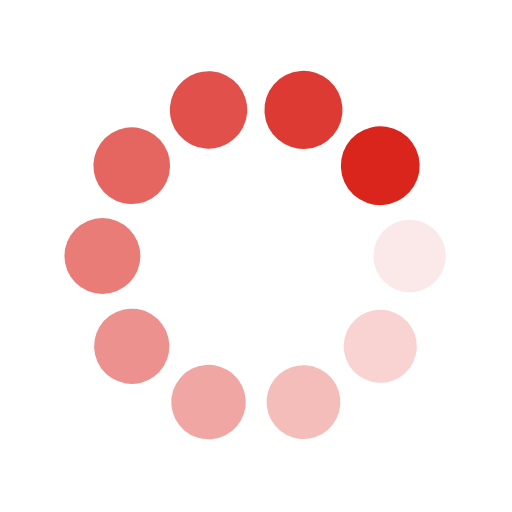
t = 0.00 s
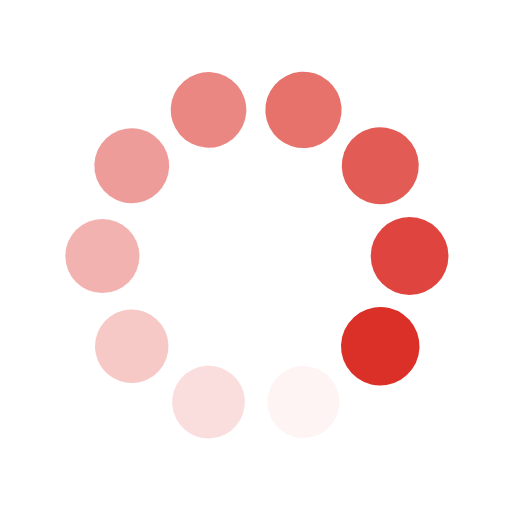
t = 0.25 s
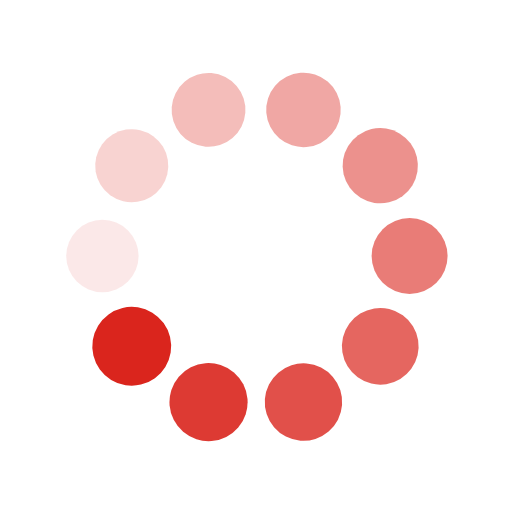
t = 0.50 s
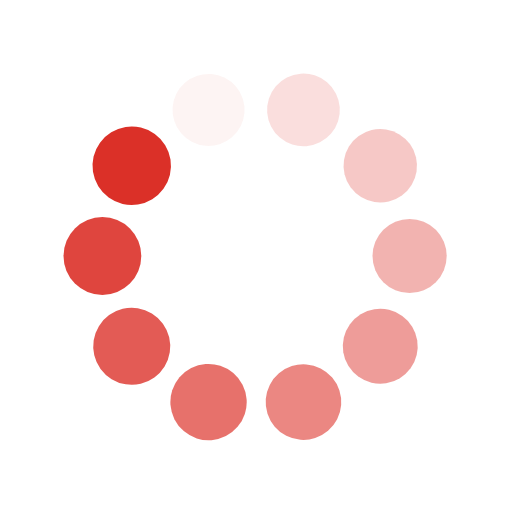
t = 0.75 s

The animated SVG that drew these frames (rendered in a browser with its animation timeline set to each time). Animation: 20 SMIL elements (animate=10,animateTransform=10); one cycle of 1.00 s, repeats indefinitely.

<svg class="lds-spin" width="70px"  height="70px"  xmlns="http://www.w3.org/2000/svg" xmlns:xlink="http://www.w3.org/1999/xlink" viewBox="0 0 100 100" preserveAspectRatio="xMidYMid" style="background: none;"><g transform="translate(80,50)">
<g transform="rotate(0)">
<circle cx="0" cy="0" r="7" fill="#da251d" fill-opacity="1" transform="scale(1.01183 1.01183)">
  <animateTransform attributeName="transform" type="scale" begin="-0.9s" values="1.1 1.1;1 1" keyTimes="0;1" dur="1s" repeatCount="indefinite"></animateTransform>
  <animate attributeName="fill-opacity" keyTimes="0;1" dur="1s" repeatCount="indefinite" values="1;0" begin="-0.9s"></animate>
</circle>
</g>
</g><g transform="translate(74.27050983124843,67.6335575687742)">
<g transform="rotate(36)">
<circle cx="0" cy="0" r="7" fill="#da251d" fill-opacity="0.9" transform="scale(1.02183 1.02183)">
  <animateTransform attributeName="transform" type="scale" begin="-0.8s" values="1.1 1.1;1 1" keyTimes="0;1" dur="1s" repeatCount="indefinite"></animateTransform>
  <animate attributeName="fill-opacity" keyTimes="0;1" dur="1s" repeatCount="indefinite" values="1;0" begin="-0.8s"></animate>
</circle>
</g>
</g><g transform="translate(59.270509831248425,78.53169548885461)">
<g transform="rotate(72)">
<circle cx="0" cy="0" r="7" fill="#da251d" fill-opacity="0.8" transform="scale(1.03183 1.03183)">
  <animateTransform attributeName="transform" type="scale" begin="-0.7s" values="1.1 1.1;1 1" keyTimes="0;1" dur="1s" repeatCount="indefinite"></animateTransform>
  <animate attributeName="fill-opacity" keyTimes="0;1" dur="1s" repeatCount="indefinite" values="1;0" begin="-0.7s"></animate>
</circle>
</g>
</g><g transform="translate(40.72949016875158,78.53169548885461)">
<g transform="rotate(108)">
<circle cx="0" cy="0" r="7" fill="#da251d" fill-opacity="0.7" transform="scale(1.04183 1.04183)">
  <animateTransform attributeName="transform" type="scale" begin="-0.6s" values="1.1 1.1;1 1" keyTimes="0;1" dur="1s" repeatCount="indefinite"></animateTransform>
  <animate attributeName="fill-opacity" keyTimes="0;1" dur="1s" repeatCount="indefinite" values="1;0" begin="-0.6s"></animate>
</circle>
</g>
</g><g transform="translate(25.72949016875158,67.6335575687742)">
<g transform="rotate(144)">
<circle cx="0" cy="0" r="7" fill="#da251d" fill-opacity="0.6" transform="scale(1.05183 1.05183)">
  <animateTransform attributeName="transform" type="scale" begin="-0.5s" values="1.1 1.1;1 1" keyTimes="0;1" dur="1s" repeatCount="indefinite"></animateTransform>
  <animate attributeName="fill-opacity" keyTimes="0;1" dur="1s" repeatCount="indefinite" values="1;0" begin="-0.5s"></animate>
</circle>
</g>
</g><g transform="translate(20,50.00000000000001)">
<g transform="rotate(180)">
<circle cx="0" cy="0" r="7" fill="#da251d" fill-opacity="0.5" transform="scale(1.06183 1.06183)">
  <animateTransform attributeName="transform" type="scale" begin="-0.4s" values="1.1 1.1;1 1" keyTimes="0;1" dur="1s" repeatCount="indefinite"></animateTransform>
  <animate attributeName="fill-opacity" keyTimes="0;1" dur="1s" repeatCount="indefinite" values="1;0" begin="-0.4s"></animate>
</circle>
</g>
</g><g transform="translate(25.729490168751575,32.366442431225806)">
<g transform="rotate(216)">
<circle cx="0" cy="0" r="7" fill="#da251d" fill-opacity="0.4" transform="scale(1.07183 1.07183)">
  <animateTransform attributeName="transform" type="scale" begin="-0.3s" values="1.1 1.1;1 1" keyTimes="0;1" dur="1s" repeatCount="indefinite"></animateTransform>
  <animate attributeName="fill-opacity" keyTimes="0;1" dur="1s" repeatCount="indefinite" values="1;0" begin="-0.3s"></animate>
</circle>
</g>
</g><g transform="translate(40.729490168751575,21.468304511145394)">
<g transform="rotate(252)">
<circle cx="0" cy="0" r="7" fill="#da251d" fill-opacity="0.3" transform="scale(1.08183 1.08183)">
  <animateTransform attributeName="transform" type="scale" begin="-0.2s" values="1.1 1.1;1 1" keyTimes="0;1" dur="1s" repeatCount="indefinite"></animateTransform>
  <animate attributeName="fill-opacity" keyTimes="0;1" dur="1s" repeatCount="indefinite" values="1;0" begin="-0.2s"></animate>
</circle>
</g>
</g><g transform="translate(59.27050983124842,21.46830451114539)">
<g transform="rotate(288)">
<circle cx="0" cy="0" r="7" fill="#da251d" fill-opacity="0.2" transform="scale(1.09183 1.09183)">
  <animateTransform attributeName="transform" type="scale" begin="-0.1s" values="1.1 1.1;1 1" keyTimes="0;1" dur="1s" repeatCount="indefinite"></animateTransform>
  <animate attributeName="fill-opacity" keyTimes="0;1" dur="1s" repeatCount="indefinite" values="1;0" begin="-0.1s"></animate>
</circle>
</g>
</g><g transform="translate(74.27050983124842,32.3664424312258)">
<g transform="rotate(324)">
<circle cx="0" cy="0" r="7" fill="#da251d" fill-opacity="0.1" transform="scale(1.00183 1.00183)">
  <animateTransform attributeName="transform" type="scale" begin="0s" values="1.1 1.1;1 1" keyTimes="0;1" dur="1s" repeatCount="indefinite"></animateTransform>
  <animate attributeName="fill-opacity" keyTimes="0;1" dur="1s" repeatCount="indefinite" values="1;0" begin="0s"></animate>
</circle>
</g>
</g></svg>
